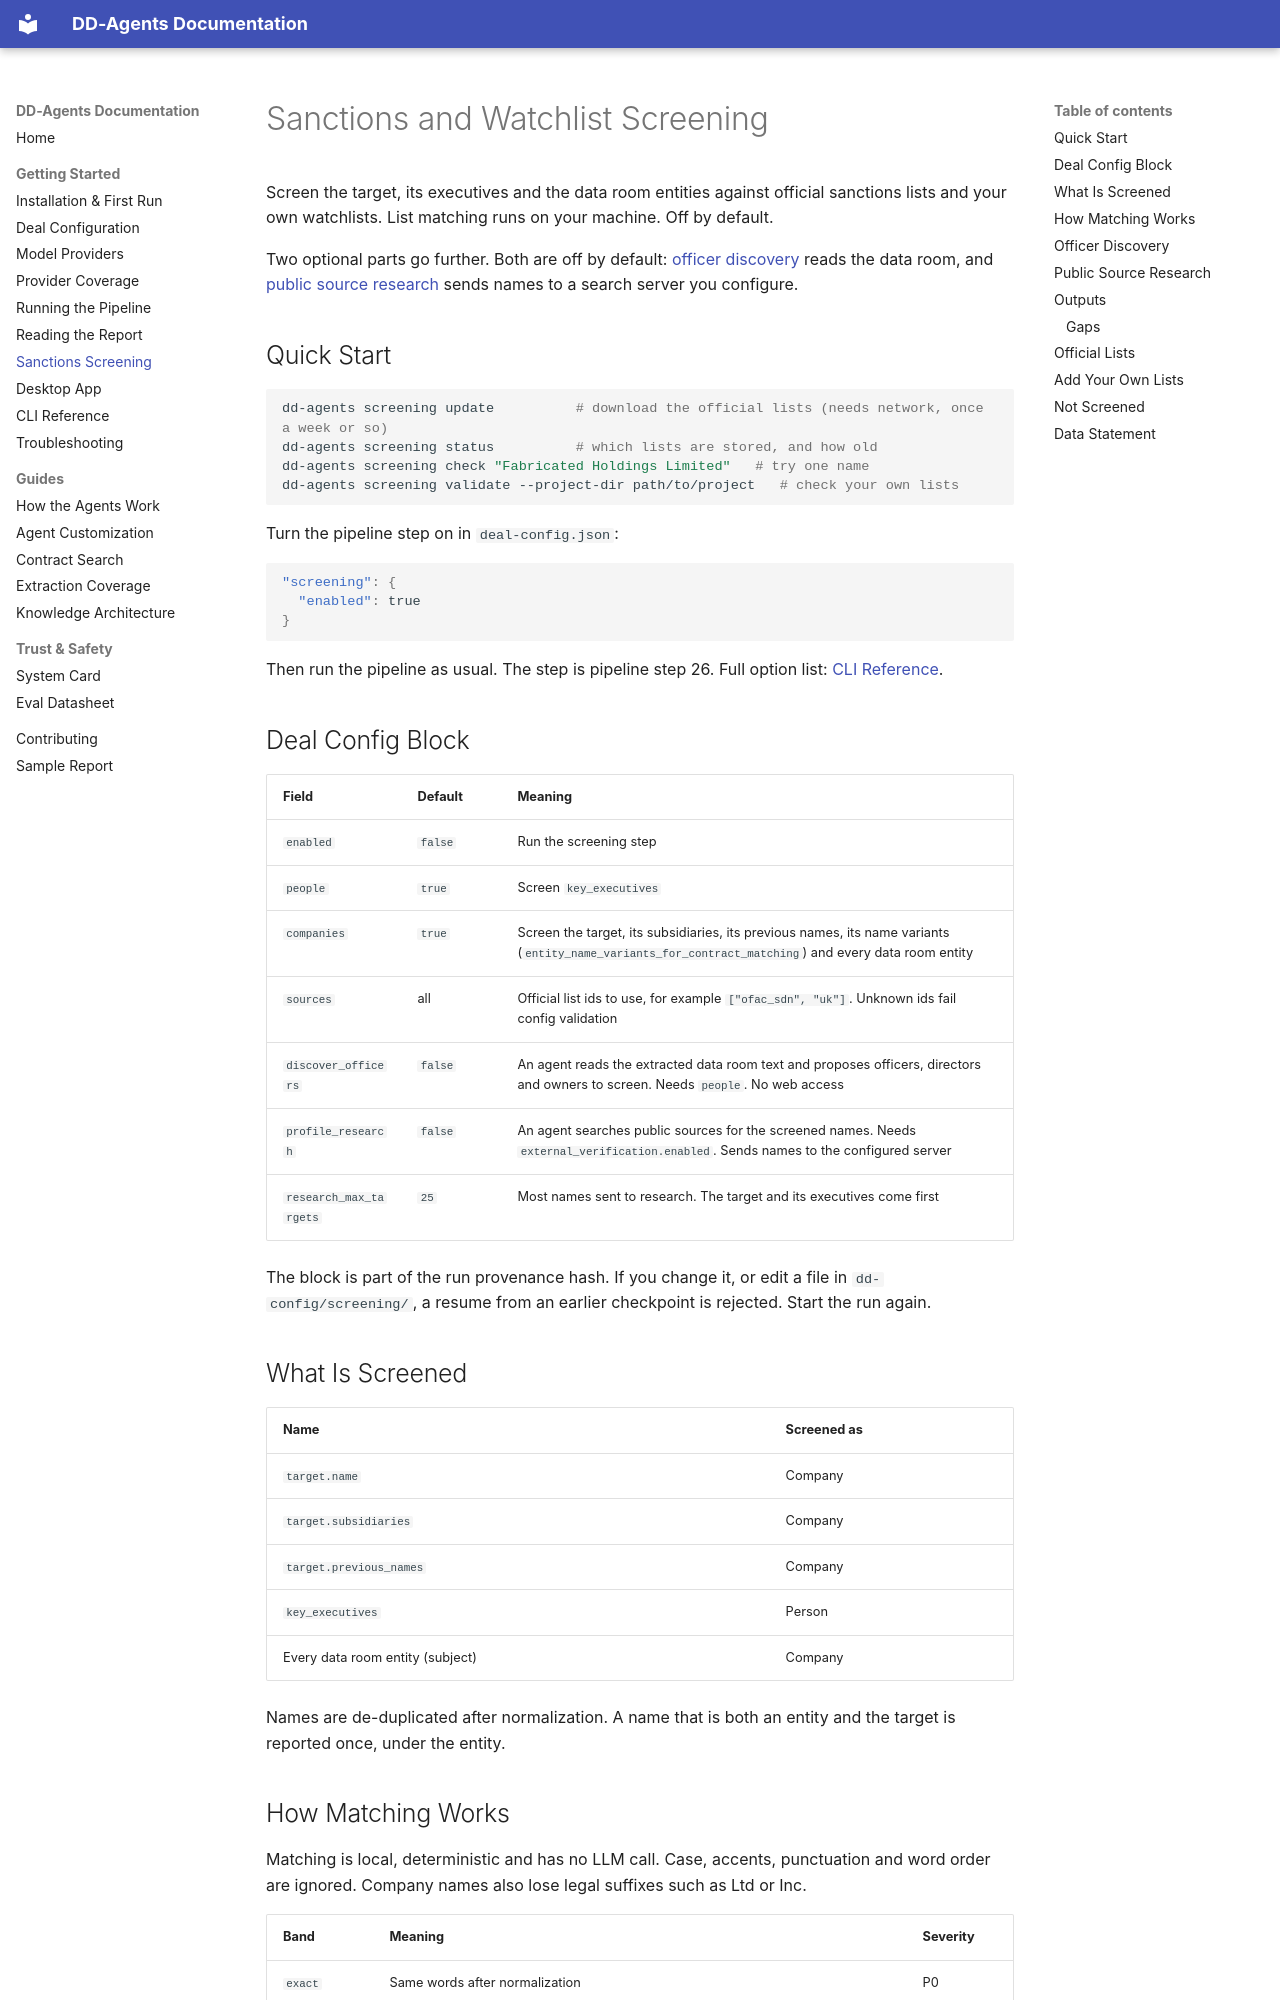

repository: zoharbabin/due-diligence-agents · page: user-guide/screening/index.html · generator: mkdocs

# Sanctions and Watchlist Screening

Screen the target, its executives and the data room entities against official sanctions lists and your own watchlists. List matching runs on your machine. Off by default.

Two optional parts go further. Both are off by default: [officer discovery](#officer-discovery) reads the data room, and [public source research](#public-source-research) sends names to a search server you configure.

## Quick Start

```bash
dd-agents screening update          # download the official lists (needs network, once a week or so)
dd-agents screening status          # which lists are stored, and how old
dd-agents screening check "Fabricated Holdings Limited"   # try one name
dd-agents screening validate --project-dir path/to/project   # check your own lists
```

Turn the pipeline step on in `deal-config.json`:

```json
"screening": {
  "enabled": true
}
```

Then run the pipeline as usual. The step is pipeline step 26. Full option list: [CLI Reference](cli-reference.md#screening).

## Deal Config Block

| Field | Default | Meaning |
|-------|---------|---------|
| `enabled` | `false` | Run the screening step |
| `people` | `true` | Screen `key_executives` |
| `companies` | `true` | Screen the target, its subsidiaries, its previous names, its name variants (`entity_name_variants_for_contract_matching`) and every data room entity |
| `sources` | all | Official list ids to use, for example `["ofac_sdn", "uk"]`. Unknown ids fail config validation |
| `discover_officers` | `false` | An agent reads the extracted data room text and proposes officers, directors and owners to screen. Needs `people`. No web access |
| `profile_research` | `false` | An agent searches public sources for the screened names. Needs `external_verification.enabled`. Sends names to the configured server |
| `research_max_targets` | `25` | Most names sent to research. The target and its executives come first |

The block is part of the run provenance hash. If you change it, or edit a file in `dd-config/screening/`, a resume from an earlier checkpoint is rejected. Start the run again.

## What Is Screened

| Name | Screened as |
|------|-------------|
| `target.name` | Company |
| `target.subsidiaries` | Company |
| `target.previous_names` | Company |
| `key_executives` | Person |
| Every data room entity (subject) | Company |

Names are de-duplicated after normalization. A name that is both an entity and the target is reported once, under the entity.
